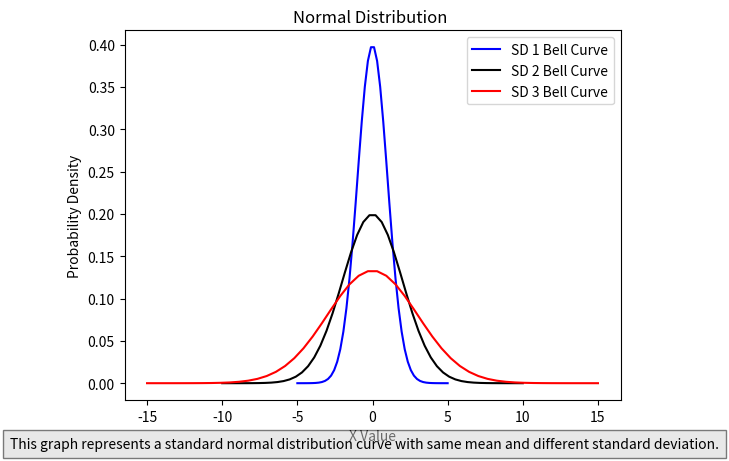

Generate this figure with matplotlib:
import numpy as np
import matplotlib.pyplot as plt
m = 0
sde=3
sdev=2
sd = 1
x1 = np.linspace(m-(5*sd), m+(5*sd))
x2 = np.linspace(m-(5*sdev), m+(5*sdev))
x3 = np.linspace(m-(5*sde), m+(5*sde))

f = (1 / (sd * np.sqrt(2 * np.pi))) * np.exp(-0.5 * ((x1 - m) / sd) ** 2)
fev=(1 / (sdev * np.sqrt(2 * np.pi))) * np.exp(-0.5 * ((x2 - m) / sdev) ** 2)
fe= (1 / (sde * np.sqrt(2 * np.pi))) * np.exp(-0.5 * ((x3 - m) / sde) ** 2)

plt.plot(x1, f, color='blue', label='SD 1 Bell Curve')
plt.plot(x2, fev, color='black', label='SD 2 Bell Curve')
plt.plot(x3, fe, color='red', label='SD 3 Bell Curve')

plt.plot()
plt.title("Normal Distribution ")
plt.xlabel("X Value")
plt.ylabel("Probability Density")
plt.legend()
plt.figtext(0.5, 0.01, "This graph represents a standard normal distribution curve with same mean and different standard deviation.", ha="center", fontsize=10, bbox={"facecolor":"lightgrey", "alpha":0.5, "pad":5})
plt.show()
